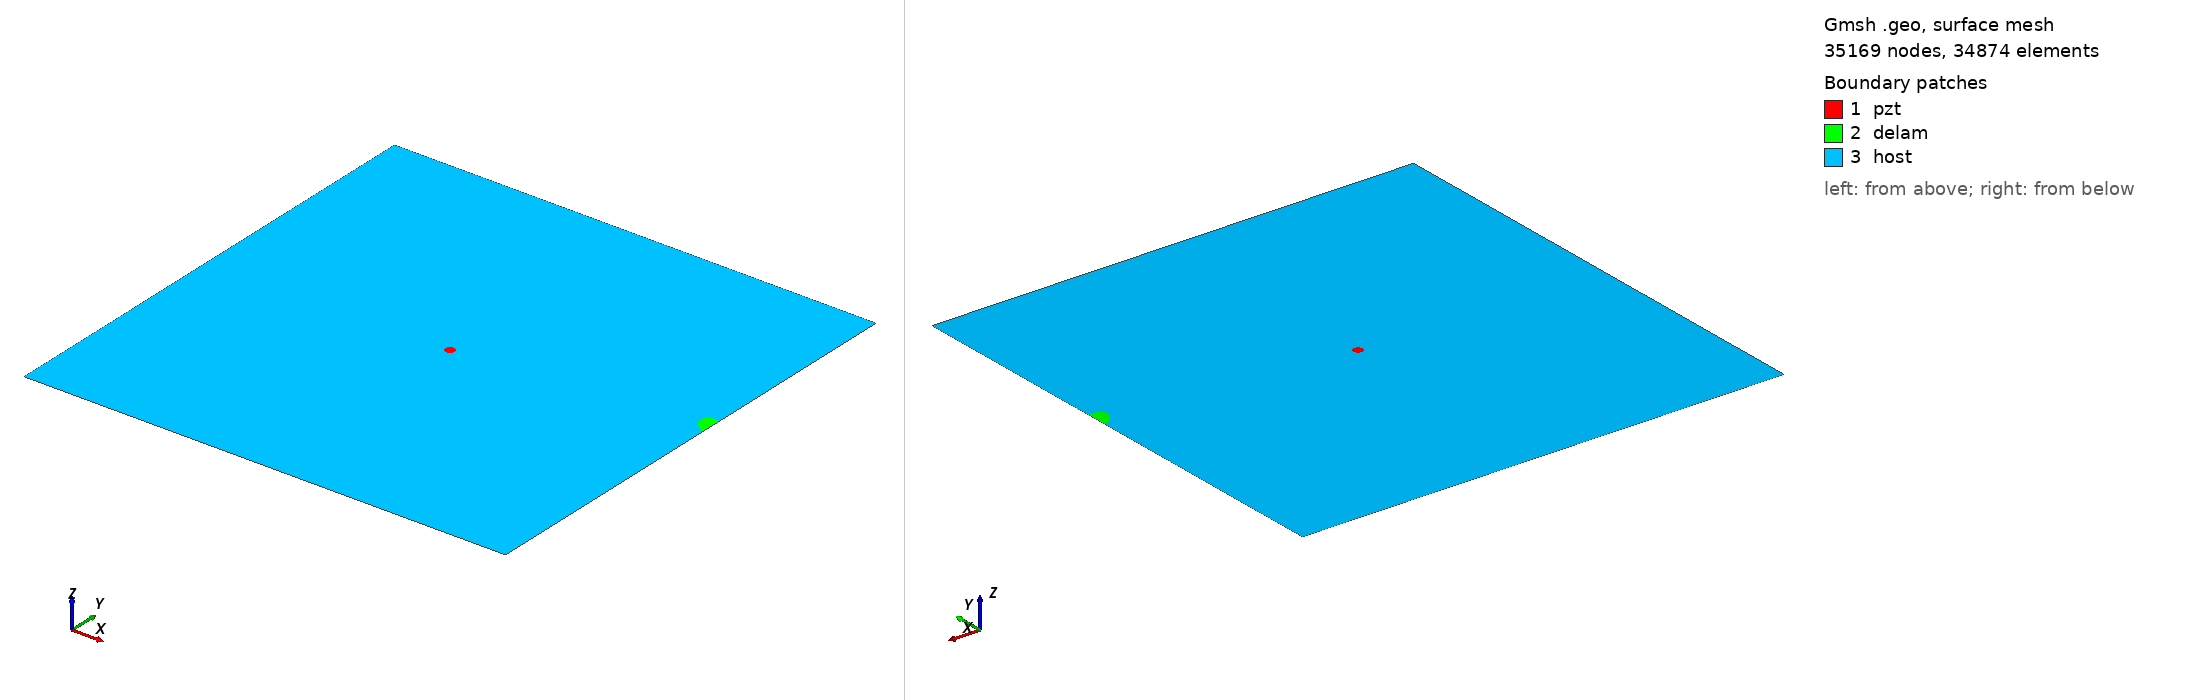

Gmsh geometry script, surface-meshed: 35169 nodes, 34874 surface elements. Boundary patches (legend numbers): 1 pzt, 2 delam, 3 host. Left view from above one corner, right view from below the opposite corner. Legend entries are the model's physical surfaces. The drawing asked Gmsh for element sizes between 1% and 20% of the model's largest extent; the script's own settings can give other sizes.

=== m2_95_delam1_position_no_60_a_15mm_b_10mm_angle_150.geo (drawn) ===
SetFactory("OpenCASCADE");
L=0.500000; 
W=0.500000; 
a=0.015000; 
b=0.010000; 
x=0.500000; 
y=0.277778; 
alpha=0.833333 *Pi; 
r=0.005000; 
xpzt=0.250000; 
ypzt=0.250000; 
//+
Point(1) = {0, 0, 0, 1.0};
//+
Point(2) = {L, 0, 0, 1.0};
//+
Point(3) = {L, W, 0, 1.0};
//+
Point(4) = {0, W, 0, 1.0};
//+
Line(1) = {1, 2};
//+
Line(2) = {2, 3};
//+
Line(3) = {3, 4};
//+
Line(4) = {4, 1};
//+
Circle(5) = {xpzt, ypzt, -0, r, 0, 2*Pi};
//+
Ellipse(6) = {x, y, -0, a, b, 0, 2*Pi};
//+
Rotate {{0, 0, 1}, {x, y, 0}, alpha} {
  Curve{6}; 
}
//+
BooleanDifference{ Curve{6}; Delete; }{ Curve{2}; }
//+
Delete {
  Curve{7}; 
}
//Delete {
//  Curve{8}; 
//}
//+
Delete {
  Curve{2}; 
}
//+
Line(9) = {7, 8};
//+
Line(10) = {2, 7};
//+
Line(11) = {8, 3};
//+
Curve Loop(1) = {5};
//+
Plane Surface(1) = {1};
//+
Curve Loop(2) = {9, 8, 6};
//+
Plane Surface(2) = {2};
//+
Curve Loop(3) = {10, -6, -8, 11, 3, 4, 1};
//+
Curve Loop(4) = {5};
//+
Plane Surface(3) = {3, 4};
//+
Point(9) = {xpzt, ypzt, 0, 1.0};
//+
Point{9} In Surface {1};// mesh node at centre of pzt
//+
Physical Surface("pzt") = {1};
//+
Physical Surface("delam") = {2};
//+
Physical Surface("host") = {3};


Mesh.Algorithm = 6; // Frontal
Mesh.CharacteristicLengthFactor = 0.070000;
Mesh.CharacteristicLengthMin = 0.001000;
Mesh.CharacteristicLengthMax = 0.200000;
Mesh.RecombineAll = 1; // Apply recombination algorithm
Mesh.SubdivisionAlgorithm = 1; // 1: all quadrangles
Mesh.Smoothing = 1;
